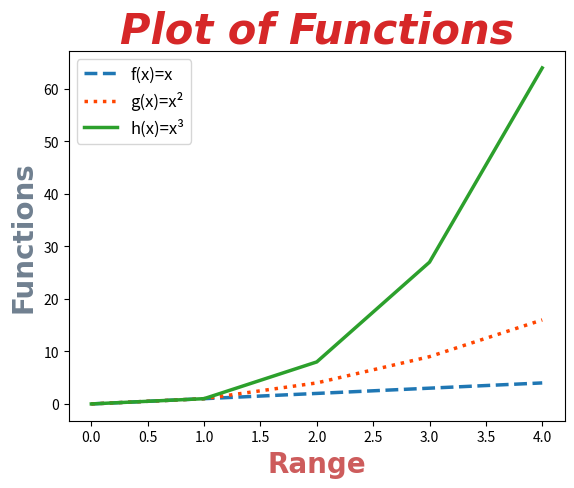

Source code (Python):
# This program displays a plot of the functions: f(x)=x, g(x)=x² and h(x)=x³,
# in range [0, 4], on one set of axes.
# Author: Sarah McNelis

import numpy as np #for arrays
import matplotlib.pyplot as plt #for plotting

xpoints = np.array(range(0,5)) #range will show on xaxis 0-4
ypoints1 = xpoints #f(x)=x
ypoints2 = xpoints * xpoints #g(x)=x²   
ypoints3 = ypoints2 * xpoints #h(x)=x³

font1 = {'family':'times new roman','color':'tab:red','size':30, 'weight':'bold', 'style':'oblique'}
font2 = {'family': 'times new roman', 'color':'indianred', 'size':20, 'weight':'semibold'}
font3 = {'family': 'times new roman', 'color':'slategrey', 'size':20, 'weight':'semibold'}
# creating fonts here for title and axis labels
# playing with font styles, color, sixe and weight

plt.plot(xpoints, ypoints1, color='tab:blue',  linestyle='dashed', linewidth='2.5', label = 'f(x)=x')
plt.plot(xpoints, ypoints2, color='orangered', linestyle='dotted', linewidth='2.5', label = 'g(x)=x²') 
plt.plot(xpoints, ypoints3, color='tab:green', linestyle='solid', linewidth='2.5', label = 'h(x)=x³') 
# can also use ls for linestyle eg ls='--' for dashed line':' for dotted line 
# can also use c for color eg c='g' 
# can also use lw for linewidth
plt.xlabel('Range', fontdict=font2) #use fontdict to call fonts above
plt.ylabel('Functions', fontdict=font3)
plt.title('Plot of Functions', fontdict=font1, loc='center') #loc points to where title will appear on plot
plt.legend(loc='best', fontsize='large') 
plt.show()
#plt.savefig('plottask.png')
# have commented this out. can only either show or save. can't do both at same time.